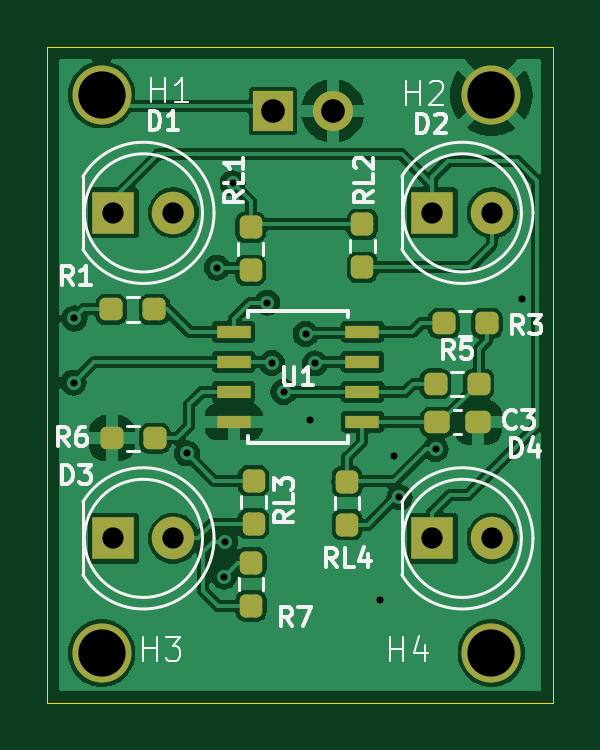
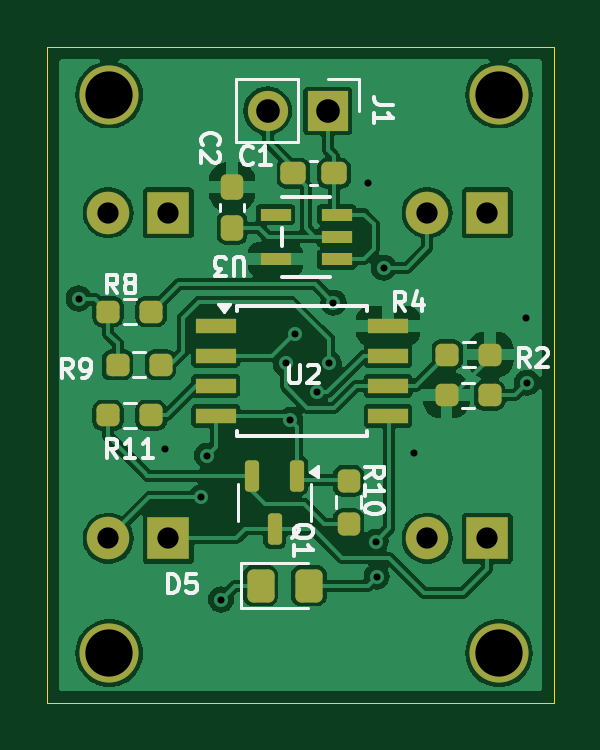
Circuit board: 11 layer files. Board 21.4 x 27.8 mm.
- bottom_copper: ColorSensing-B_Cu.gbr (77571 bytes)
- bottom_mask: ColorSensing-B_Mask.gbr (3587 bytes)
- paste: ColorSensing-B_Paste.gbr (2902 bytes)
- bottom_silk: ColorSensing-B_Silkscreen.gbr (21915 bytes)
- outline: ColorSensing-Edge_Cuts.gbr (610 bytes)
- top_copper: ColorSensing-F_Cu.gbr (78432 bytes)
- top_mask: ColorSensing-F_Mask.gbr (3059 bytes)
- paste: ColorSensing-F_Paste.gbr (2374 bytes)
- top_silk: ColorSensing-F_Silkscreen.gbr (23993 bytes)
- drill: ColorSensing-NPTH.drl (269 bytes)
- drill: ColorSensing-PTH.drl (961 bytes)

=== bottom_copper: ColorSensing-B_Cu.gbr (77571 bytes, source omitted) ===
=== bottom_mask: ColorSensing-B_Mask.gbr ===
%TF.GenerationSoftware,KiCad,Pcbnew,8.0.1*%
%TF.CreationDate,2025-01-22T19:50:13-07:00*%
%TF.ProjectId,ColorSensing,436f6c6f-7253-4656-9e73-696e672e6b69,rev?*%
%TF.SameCoordinates,Original*%
%TF.FileFunction,Soldermask,Bot*%
%TF.FilePolarity,Negative*%
%FSLAX46Y46*%
G04 Gerber Fmt 4.6, Leading zero omitted, Abs format (unit mm)*
G04 Created by KiCad (PCBNEW 8.0.1) date 2025-01-22 19:50:13*
%MOMM*%
%LPD*%
G01*
G04 APERTURE LIST*
G04 Aperture macros list*
%AMRoundRect*
0 Rectangle with rounded corners*
0 $1 Rounding radius*
0 $2 $3 $4 $5 $6 $7 $8 $9 X,Y pos of 4 corners*
0 Add a 4 corners polygon primitive as box body*
4,1,4,$2,$3,$4,$5,$6,$7,$8,$9,$2,$3,0*
0 Add four circle primitives for the rounded corners*
1,1,$1+$1,$2,$3*
1,1,$1+$1,$4,$5*
1,1,$1+$1,$6,$7*
1,1,$1+$1,$8,$9*
0 Add four rect primitives between the rounded corners*
20,1,$1+$1,$2,$3,$4,$5,0*
20,1,$1+$1,$4,$5,$6,$7,0*
20,1,$1+$1,$6,$7,$8,$9,0*
20,1,$1+$1,$8,$9,$2,$3,0*%
G04 Aperture macros list end*
%ADD10C,2.500000*%
%ADD11R,1.800000X1.800000*%
%ADD12C,1.800000*%
%ADD13RoundRect,0.237500X0.250000X0.237500X-0.250000X0.237500X-0.250000X-0.237500X0.250000X-0.237500X0*%
%ADD14RoundRect,0.237500X0.237500X-0.250000X0.237500X0.250000X-0.237500X0.250000X-0.237500X-0.250000X0*%
%ADD15RoundRect,0.150000X-0.150000X0.512500X-0.150000X-0.512500X0.150000X-0.512500X0.150000X0.512500X0*%
%ADD16R,1.320800X0.508000*%
%ADD17RoundRect,0.237500X0.300000X0.237500X-0.300000X0.237500X-0.300000X-0.237500X0.300000X-0.237500X0*%
%ADD18RoundRect,0.237500X-0.237500X0.300000X-0.237500X-0.300000X0.237500X-0.300000X0.237500X0.300000X0*%
%ADD19RoundRect,0.250000X0.325000X0.450000X-0.325000X0.450000X-0.325000X-0.450000X0.325000X-0.450000X0*%
%ADD20RoundRect,0.237500X-0.250000X-0.237500X0.250000X-0.237500X0.250000X0.237500X-0.250000X0.237500X0*%
%ADD21R,1.700000X0.650000*%
%ADD22R,1.700000X1.700000*%
%ADD23O,1.700000X1.700000*%
G04 APERTURE END LIST*
D10*
%TO.C,H4*%
X135000000Y-93640000D03*
%TD*%
%TO.C,H3*%
X118500000Y-93640000D03*
%TD*%
%TO.C,H2*%
X135000000Y-70000000D03*
%TD*%
%TO.C,H1*%
X118500000Y-70000000D03*
%TD*%
D11*
%TO.C,D4*%
X132500000Y-88780000D03*
D12*
X135040000Y-88780000D03*
%TD*%
D11*
%TO.C,D1*%
X119000000Y-75000000D03*
D12*
X121540000Y-75000000D03*
%TD*%
D11*
%TO.C,D3*%
X119000000Y-88780000D03*
D12*
X121540000Y-88780000D03*
%TD*%
D11*
%TO.C,D2*%
X132500000Y-75000000D03*
D12*
X135040000Y-75000000D03*
%TD*%
D13*
%TO.C,R2*%
X120720000Y-82720000D03*
X118895000Y-82720000D03*
%TD*%
D14*
%TO.C,R10*%
X124870000Y-88170000D03*
X124870000Y-86345000D03*
%TD*%
D15*
%TO.C,Q1*%
X127050000Y-86120000D03*
X128950000Y-86120000D03*
X128000000Y-88395000D03*
%TD*%
D16*
%TO.C,U3*%
X125369200Y-76970000D03*
X125369200Y-76019999D03*
X125369200Y-75069998D03*
X127960000Y-75069998D03*
X127960000Y-76970000D03*
%TD*%
D17*
%TO.C,C1*%
X127200000Y-73320000D03*
X125475000Y-73320000D03*
%TD*%
D18*
%TO.C,C2*%
X129800000Y-73900000D03*
X129800000Y-75625000D03*
%TD*%
D13*
%TO.C,R9*%
X134645000Y-81430000D03*
X132820000Y-81430000D03*
%TD*%
D19*
%TO.C,D5*%
X128595000Y-90780000D03*
X126545000Y-90780000D03*
%TD*%
D13*
%TO.C,R4*%
X120690000Y-81000000D03*
X118865000Y-81000000D03*
%TD*%
D20*
%TO.C,R11*%
X133225000Y-83570000D03*
X135050000Y-83570000D03*
%TD*%
%TO.C,R8*%
X133225000Y-79180000D03*
X135050000Y-79180000D03*
%TD*%
D21*
%TO.C,U2*%
X130490000Y-79780000D03*
X130490000Y-81050000D03*
X130490000Y-82320000D03*
X130490000Y-83590000D03*
X123190000Y-83590000D03*
X123190000Y-82320000D03*
X123190000Y-81050000D03*
X123190000Y-79780000D03*
%TD*%
D22*
%TO.C,J1*%
X125750000Y-70680000D03*
D23*
X128290000Y-70680000D03*
%TD*%
M02*

=== paste: ColorSensing-B_Paste.gbr (2902 bytes, source withheld) ===
=== bottom_silk: ColorSensing-B_Silkscreen.gbr (21915 bytes, source omitted) ===
=== outline: ColorSensing-Edge_Cuts.gbr ===
%TF.GenerationSoftware,KiCad,Pcbnew,8.0.1*%
%TF.CreationDate,2025-01-22T19:50:13-07:00*%
%TF.ProjectId,ColorSensing,436f6c6f-7253-4656-9e73-696e672e6b69,rev?*%
%TF.SameCoordinates,Original*%
%TF.FileFunction,Profile,NP*%
%FSLAX46Y46*%
G04 Gerber Fmt 4.6, Leading zero omitted, Abs format (unit mm)*
G04 Created by KiCad (PCBNEW 8.0.1) date 2025-01-22 19:50:13*
%MOMM*%
%LPD*%
G01*
G04 APERTURE LIST*
%TA.AperFunction,Profile*%
%ADD10C,0.050000*%
%TD*%
G04 APERTURE END LIST*
D10*
X116190000Y-67990000D02*
X137620000Y-67990000D01*
X137620000Y-95740000D01*
X116190000Y-95740000D01*
X116190000Y-67990000D01*
M02*

=== top_copper: ColorSensing-F_Cu.gbr (78432 bytes, source omitted) ===
=== top_mask: ColorSensing-F_Mask.gbr (3059 bytes, source withheld) ===
=== paste: ColorSensing-F_Paste.gbr (2374 bytes, source withheld) ===
=== top_silk: ColorSensing-F_Silkscreen.gbr (23993 bytes, source omitted) ===
=== drill: ColorSensing-NPTH.drl ===
M48
; DRILL file {KiCad 8.0.1} date 2025-01-22T19:50:15-0700
; FORMAT={-:-/ absolute / metric / decimal}
; #@! TF.CreationDate,2025-01-22T19:50:15-07:00
; #@! TF.GenerationSoftware,Kicad,Pcbnew,8.0.1
; #@! TF.FileFunction,NonPlated,1,2,NPTH
FMAT,2
METRIC
%
G90
G05
M30

=== drill: ColorSensing-PTH.drl ===
M48
; DRILL file {KiCad 8.0.1} date 2025-01-22T19:50:15-0700
; FORMAT={-:-/ absolute / metric / decimal}
; #@! TF.CreationDate,2025-01-22T19:50:15-07:00
; #@! TF.GenerationSoftware,Kicad,Pcbnew,8.0.1
; #@! TF.FileFunction,Plated,1,2,PTH
FMAT,2
METRIC
; #@! TA.AperFunction,Plated,PTH,ViaDrill
T1C0.300
; #@! TA.AperFunction,Plated,PTH,ComponentDrill
T2C0.900
; #@! TA.AperFunction,Plated,PTH,ComponentDrill
T3C1.000
; #@! TA.AperFunction,Plated,PTH,ComponentDrill
T4C2.000
%
G90
G05
T1
X117.31Y-82.19
X117.35Y-79.47
X122.11Y-85.18
X123.38Y-77.32
X123.68Y-90.4
X123.72Y-88.92
X124.05Y-73.75
X125.51Y-78.8
X125.71Y-81.36
X126.2Y-82.58
X127.14Y-80.13
X127.34Y-83.77
X127.53Y-81.37
X130.27Y-91.37
X130.86Y-85.28
X131.11Y-87.04
X132.64Y-85.0
X136.29Y-78.63
T2
X119.0Y-75.0
X119.0Y-88.78
X121.54Y-75.0
X121.54Y-88.78
X132.5Y-75.0
X132.5Y-88.78
X135.04Y-75.0
X135.04Y-88.78
T3
X125.75Y-70.68
X128.29Y-70.68
T4
X118.5Y-70.0
X118.5Y-93.64
X135.0Y-70.0
X135.0Y-93.64
M30

